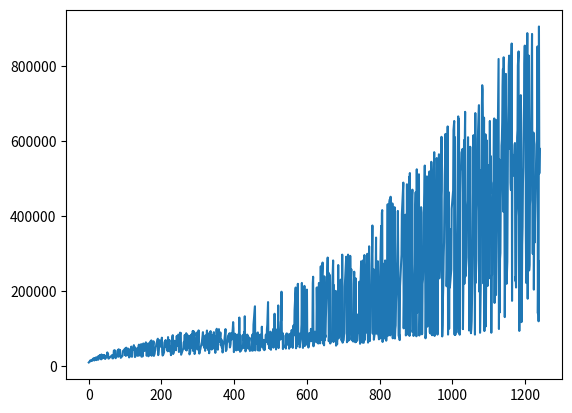

The script that saved this image:
# largest palindrome product

"""
gonna do this by math instead of brute force,
so first i will generate a bunch of pallindromes
"""

# checks if palindrome
def checkPalindrome(n):#n is int
    #print("n=",n)
    n = str(n)
    m=""
    for i in range(len(n)-1,-1,-1):
        #print(i)
        m+=n[i]
    n=int(n)
    m=int(m)
    #print("\n",n,m)
    if n==m:
        return True
    return False

biggest=0
palindromes=[]
# a, b, c
for n in range(100,1000):
    for i in range(99,n):
        p=i*n
        if checkPalindrome(p):
            palindromes.append([i,n,p])
            if p>biggest:
                biggest=p

print("\nbiggest palindrome",biggest)
print("\npalindromes",palindromes)
print("\nbiggest palindrome",biggest)

import matplotlib.pyplot as plt
import numpy as np

palindromes = np.transpose(palindromes)
plt.figure()
plt.plot(palindromes[2])



